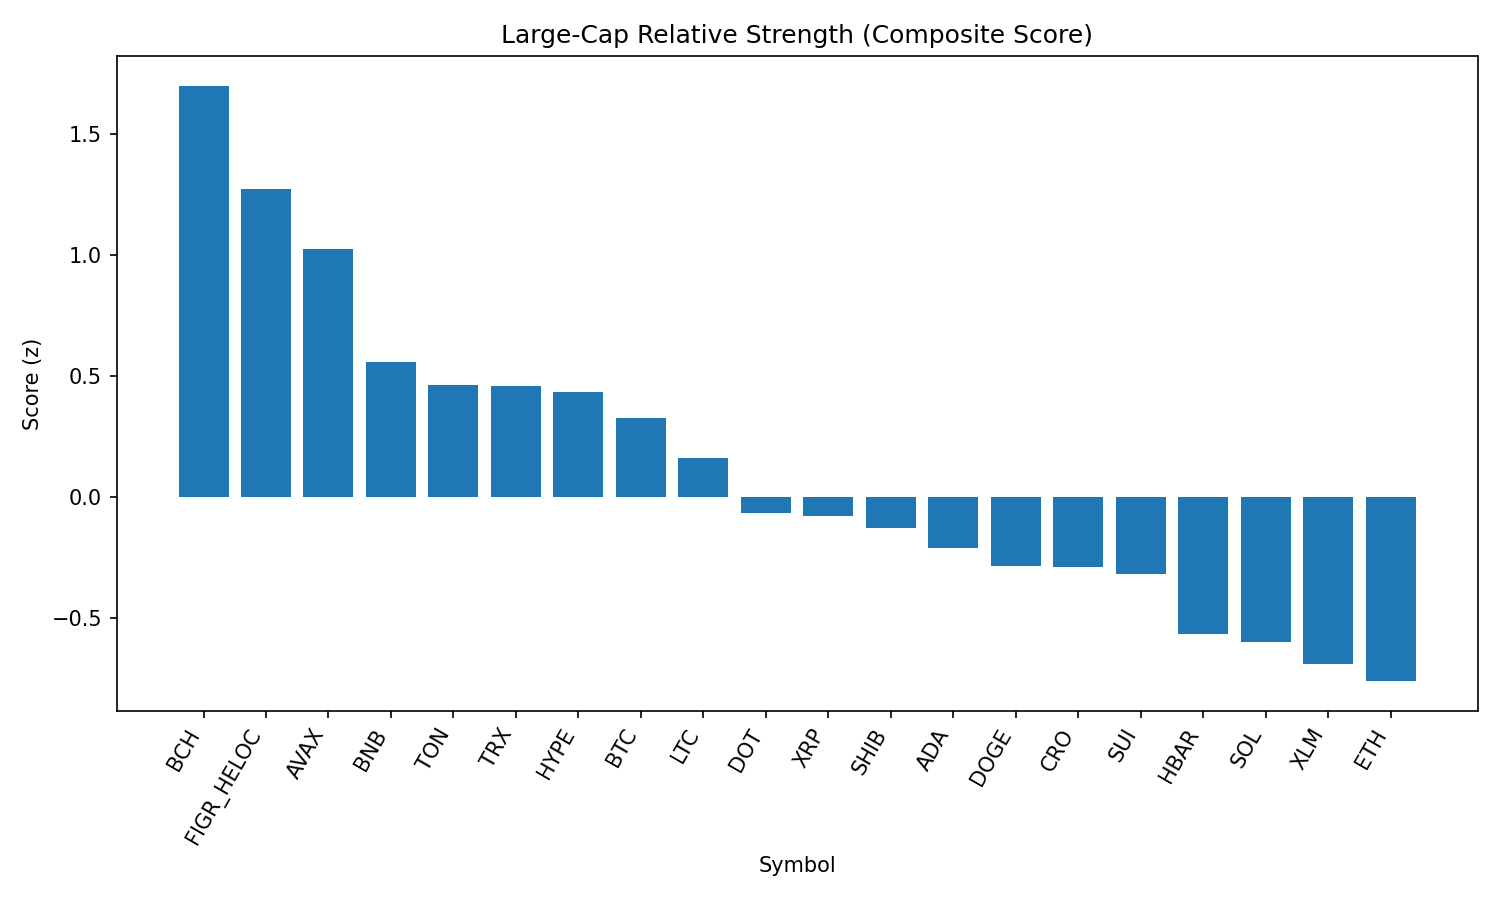

The table this chart was drawn from, first rows:
rank, name, symbol, price, pct_1h, pct_24h, pct_7d, pct_1h_vs_btc, pct_24h_vs_btc, pct_7d_vs_btc, market_cap_rank, market_cap, volume_usd, score
1, Bitcoin Cash, BCH, 587.5, -0.1274, -0.394, 5.355, 0.4114, 1.978, 8.496, 19, 11714067861, 380533430, 1.699
2, Figure Heloc, FIGR_HELOC, 0.9973, 0.03146, -0.8195, -3.358, 0.5703, 1.553, -0.2175, 18, 12220678037, 36320038, 1.273
3, Avalanche, AVAX, 24.77, 0.3879, -2.722, -0.3454, 0.9267, -0.35, 2.795, 23, 10456347882, 494941040, 1.023
4, BNB, BNB, 844.4, -0.364, -1.922, -3.47, 0.1748, 0.4499, -0.3291, 5, 117549852305, 944525420, 0.5585
5, Toncoin, TON, 3.11, -0.3504, -2.319, -2.676, 0.1884, 0.05271, 0.4649, 30, 7980912675, 130666768, 0.4625
6, TRON, TRX, 0.3355, -0.6772, -1.538, -3.128, -0.1383, 0.8343, 0.01262, 10, 31763823604, 625785025, 0.4579
7, Hyperliquid, HYPE, 45.21, -0.4971, -1.58, -6.503, 0.04179, 0.7919, -3.362, 17, 12237036205, 298783542, 0.4315
8, Bitcoin, BTC, 109575, -0.5388, -2.372, -3.141, 0.0, 0.0, 0.0, 1, 2180399497153, 35800139578, 0.3256
9, Litecoin, LTC, 110, -0.5648, -2.546, -3.771, -0.02597, -0.1743, -0.63, 28, 8388001882, 420128312, 0.159
10, Polkadot, DOT, 3.76, -0.4052, -3.365, -5.158, 0.1336, -0.9929, -2.017, 35, 5720511036, 167747429, -0.06859
11, XRP, XRP, 2.81, -0.9227, -2.044, -6.741, -0.3839, 0.3278, -3.601, 4, 167295747746, 4195438183, -0.07808
12, Shiba Inu, SHIB, 1.208e-05, -0.517, -3.415, -4.099, 0.02184, -1.043, -0.9582, 31, 7116910740, 149357802, -0.1279
13, Cardano, ADA, 0.8082, -0.3316, -3.673, -7.233, 0.2073, -1.301, -4.093, 11, 29486702702, 1084570394, -0.2122
14, Dogecoin, DOGE, 0.2125, -0.8981, -2.854, -5.322, -0.3593, -0.4816, -2.182, 9, 32022235289, 1579633718, -0.288
15, Cronos, CRO, 0.265, -0.2225, -2.935, -16.46, 0.3164, -0.563, -13.32, 26, 8887409425, 339886550, -0.2891
16, Sui, SUI, 3.27, -0.6163, -3.355, -7.042, -0.07746, -0.9825, -3.901, 20, 11642337916, 693793130, -0.3207
17, Hedera, HBAR, 0.2124, -0.257, -4.239, -11.85, 0.2819, -1.866, -8.709, 25, 9005017212, 214708917, -0.5687
18, Solana, SOL, 204.1, -1.061, -3.394, -5.34, -0.5218, -1.022, -2.199, 6, 110467413072, 5044625413, -0.6032
19, Stellar, XLM, 0.3548, -1.019, -3.342, -8.163, -0.4799, -0.9703, -5.023, 22, 11243543231, 162788538, -0.6939
20, Ethereum, ETH, 4311, -1.109, -3.811, -5.634, -0.5703, -1.439, -2.494, 2, 519823427077, 30641335899, -0.763
21, Chainlink, LINK, 22.5, -2.091, -5.322, -11.97, -1.552, -2.95, -8.831, 13, 15266848676, 775204054, -2.438
